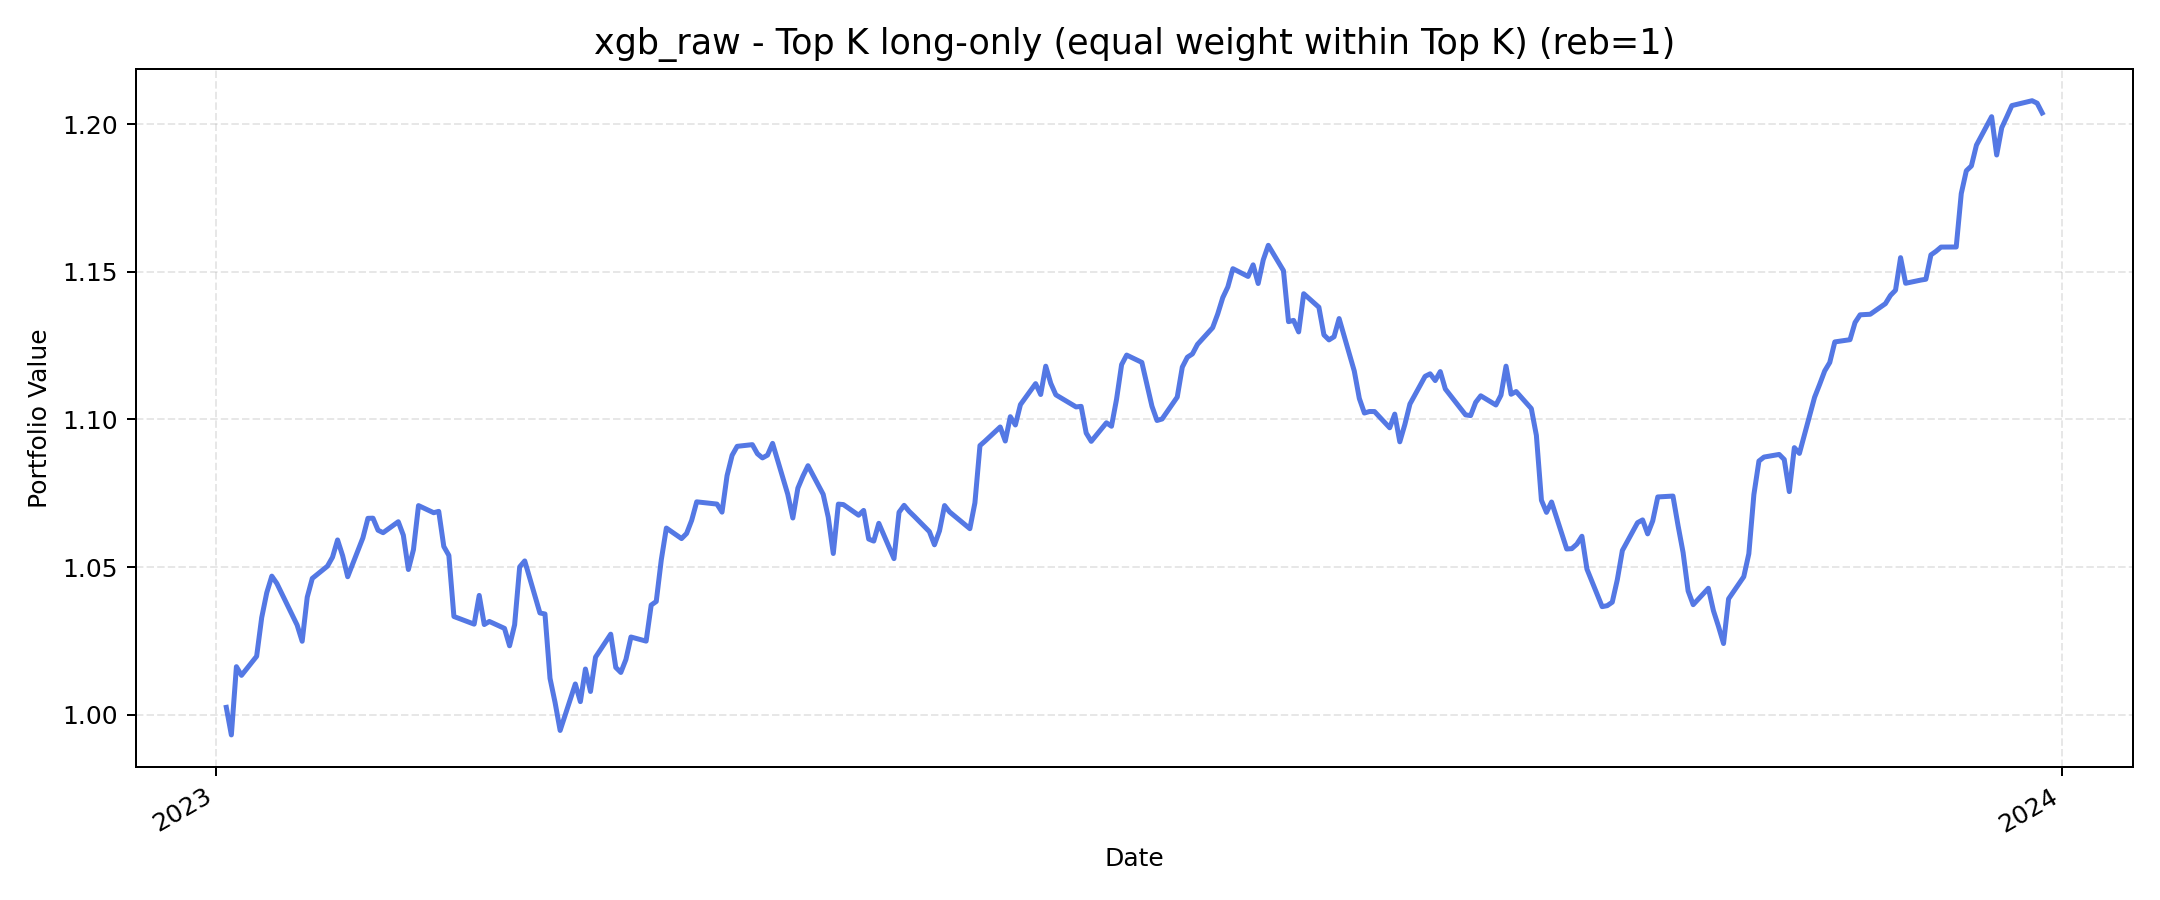

The file beside this chart, header and first rows:
, value
2023-01-03, 1.003
2023-01-04, 0.9932
2023-01-05, 1.016
2023-01-06, 1.013
2023-01-09, 1.02
2023-01-10, 1.033
2023-01-11, 1.041
2023-01-12, 1.047
2023-01-13, 1.044
2023-01-17, 1.03
2023-01-18, 1.025
2023-01-19, 1.04
2023-01-20, 1.046
2023-01-23, 1.05
2023-01-24, 1.053
2023-01-25, 1.059
2023-01-26, 1.054
2023-01-27, 1.047
2023-01-30, 1.06
2023-01-31, 1.067
2023-02-01, 1.067
2023-02-02, 1.062
2023-02-03, 1.062
2023-02-06, 1.065
2023-02-07, 1.061
2023-02-08, 1.049
2023-02-09, 1.056
2023-02-10, 1.071
2023-02-13, 1.068
2023-02-14, 1.069
2023-02-15, 1.057
2023-02-16, 1.054
2023-02-17, 1.033
2023-02-21, 1.031
2023-02-22, 1.04
2023-02-23, 1.031
2023-02-24, 1.032
2023-02-27, 1.029
2023-02-28, 1.023
2023-03-01, 1.03
2023-03-02, 1.05
2023-03-03, 1.052
2023-03-06, 1.034
2023-03-07, 1.034
2023-03-08, 1.012
2023-03-09, 1.004
2023-03-10, 0.9947
2023-03-13, 1.01
2023-03-14, 1.004
2023-03-15, 1.015
2023-03-16, 1.008
2023-03-17, 1.02
2023-03-20, 1.027
2023-03-21, 1.016
2023-03-22, 1.014
2023-03-23, 1.019
2023-03-24, 1.026
2023-03-27, 1.025
2023-03-28, 1.037
2023-03-29, 1.038
... 189 more rows
